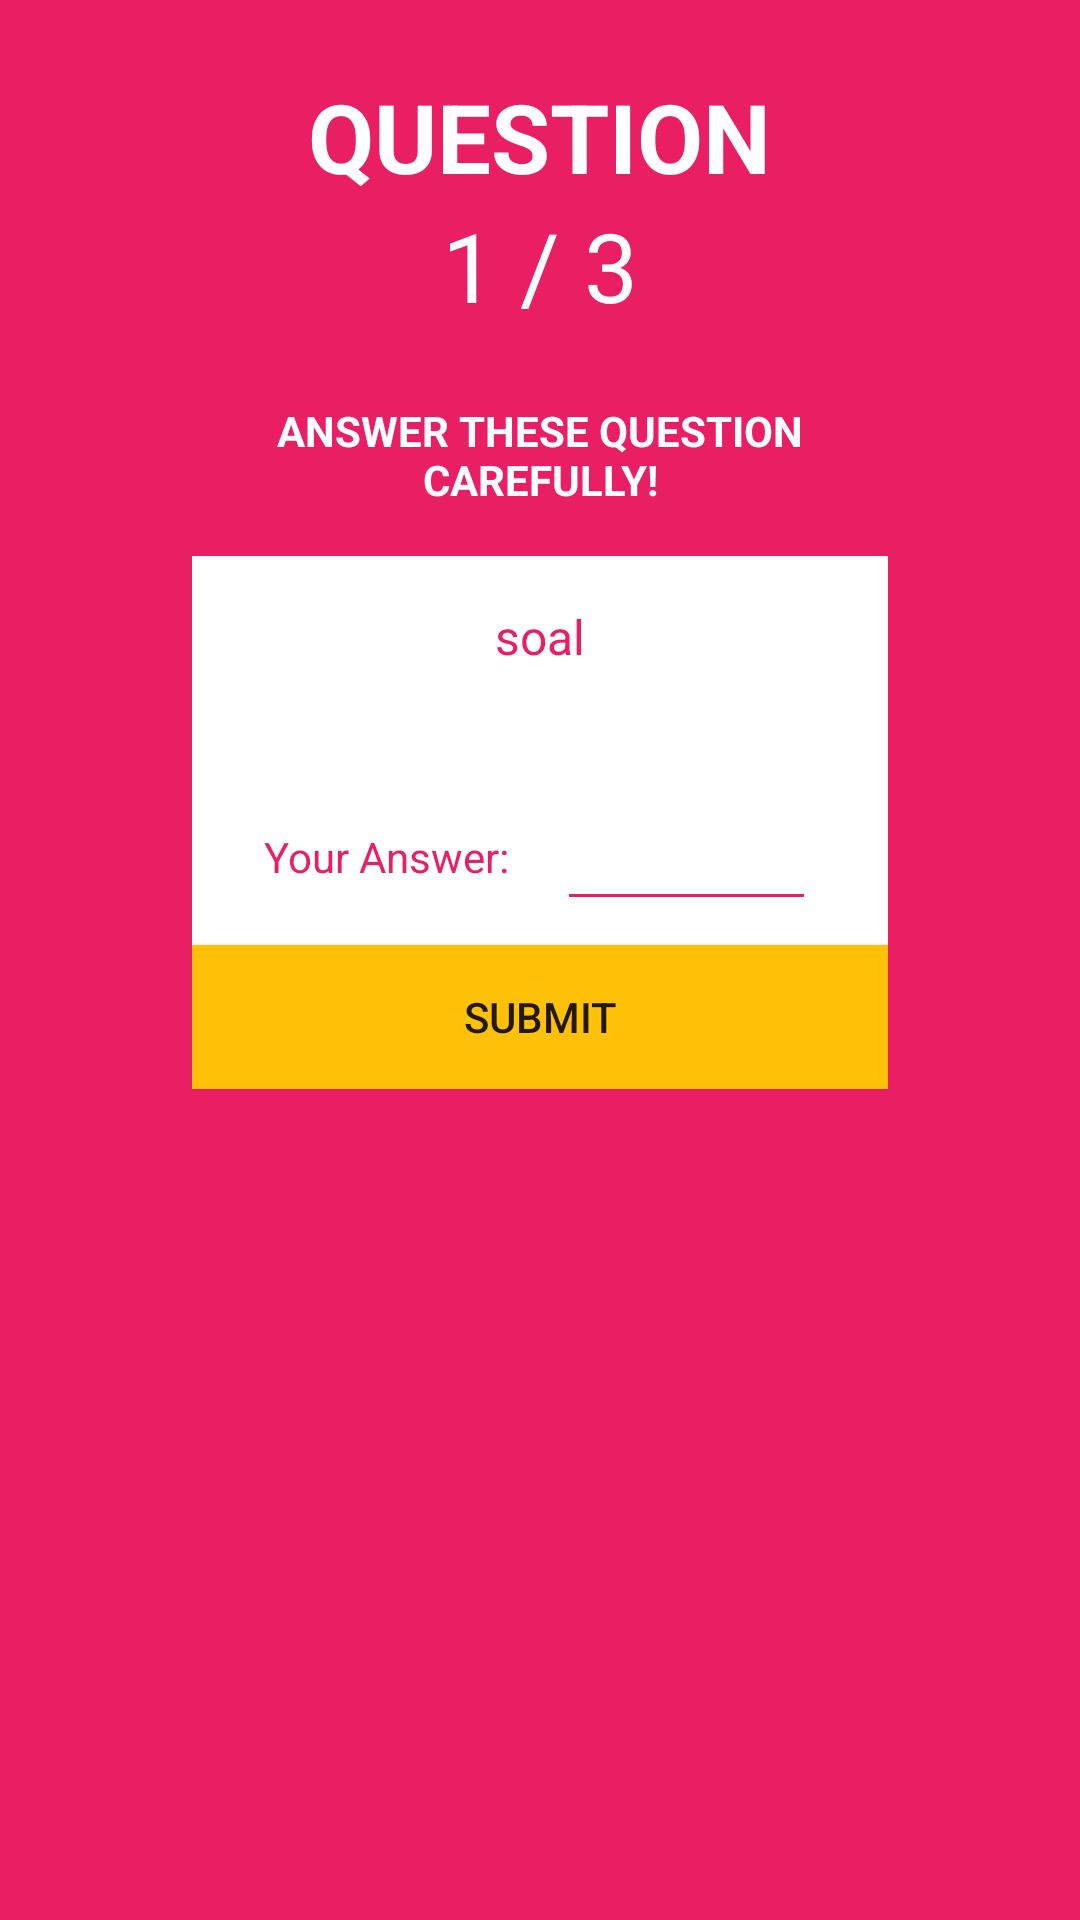

Android layout source for this screen:
<!-- AndroidManifest.xml: application theme AppTheme -->
<!-- res/layout/activity_iqquiz.xml -->
<?xml version="1.0" encoding="utf-8"?>
<RelativeLayout xmlns:android="http://schemas.android.com/apk/res/android"
    xmlns:app="http://schemas.android.com/apk/res-auto"
    xmlns:tools="http://schemas.android.com/tools"
    android:layout_width="match_parent"
    android:layout_height="match_parent"
    tools:context="com.aldhosutra.minemind.IQQuiz"
    android:background="#e91e63">

    <ImageView
        android:layout_width="64dp"
        android:layout_height="64dp"
        android:src="@drawable/ic_home"
        android:layout_alignParentRight="true"
        android:tint="#ffffff"
        android:padding="8dp"
        android:onClick="sureHome"/>

    <TextView
        android:layout_width="wrap_content"
        android:layout_height="wrap_content"
        android:text="@string/qNo"
        android:textColor="#ffffff"
        android:textSize="32sp"
        android:layout_centerHorizontal="true"
        android:textAllCaps="true"
        android:textStyle="bold"
        android:fontFamily="sans-serif"
        android:paddingTop="24dp"
        android:id="@+id/judul1"/>

    <LinearLayout
        android:layout_width="wrap_content"
        android:layout_height="wrap_content"
        android:orientation="horizontal"
        android:layout_below="@id/judul1"
        android:id="@+id/layCount"
        android:layout_centerHorizontal="true">

        <TextView
            android:layout_width="wrap_content"
            android:layout_height="wrap_content"
            android:text="1"
            android:id="@+id/noSoal"
            android:textSize="32sp"
            android:textColor="#ffffff" />

        <TextView
            android:layout_width="wrap_content"
            android:layout_height="wrap_content"
            android:text=" / "
            android:textSize="32sp"
            android:textColor="#ffffff" />

        <TextView
            android:layout_width="wrap_content"
            android:layout_height="wrap_content"
            android:text="3"
            android:id="@+id/sumSoal"
            android:textSize="32sp"
            android:textColor="#ffffff" />

    </LinearLayout>

    <RelativeLayout
        android:layout_width="wrap_content"
        android:layout_height="wrap_content"
        android:layout_below="@id/layCount"
        android:paddingLeft="64dp"
        android:paddingRight="64dp"
        android:paddingTop="24dp">

        <TextView
            android:layout_width="match_parent"
            android:layout_height="wrap_content"
            android:text="@string/answerThese"
            android:textAllCaps="true"
            android:id="@+id/ketJawaban"
            android:layout_centerHorizontal="true"
            android:textAlignment="center"
            android:textStyle="bold"
            android:fontFamily="sans-serif"
            android:paddingBottom="16dp"
            android:textColor="#ffffff"/>

        <TextView
            android:layout_width="match_parent"
            android:layout_height="wrap_content"
            android:text="soal"
            android:textSize="16sp"
            android:layout_below="@id/ketJawaban"
            android:padding="16dp"
            android:background="#ffffff"
            android:textColor="#e91e63"
            android:textAlignment="center"
            android:id="@+id/soalCRT"/>

        <LinearLayout
            android:layout_width="match_parent"
            android:layout_height="wrap_content"
            android:layout_below="@id/soalCRT"
            android:id="@+id/layAnswer"
            android:background="@color/white"
            android:padding="8dp">

            <TextView
                android:layout_width="wrap_content"
                android:layout_height="wrap_content"
                android:text="@string/yourAnswer"
                android:paddingRight="16dp"
                android:paddingLeft="16dp"
                android:textColor="@color/colorMaterialPink"/>

            <EditText
                android:layout_width="match_parent"
                android:layout_height="wrap_content"
                android:layout_below="@id/soalCRT"
                android:textColor="@color/colorMaterialPink"
                android:backgroundTint="@color/colorMaterialPink"
                android:id="@+id/jawabanSoal"
                android:textSize="32sp"
                android:layout_marginRight="16dp"
                android:inputType="number"/>

        </LinearLayout>

        <Button
            android:layout_width="match_parent"
            android:layout_height="wrap_content"
            android:text="Submit"
            android:background="#ffc107"
            android:layout_below="@id/layAnswer"
            android:id="@+id/btnSubmit"/>

    </RelativeLayout>

</RelativeLayout>
<!-- resources referenced by this layout -->
<resources>
  <color name="colorMaterialPink">#e91e63</color>
  <color name="white">#ffffff</color>
  <string name="answerThese">Answer These Question Carefully!</string>
  <string name="qNo">Question</string>
  <string name="yourAnswer">Your Answer:</string>
  <style name="AppTheme" parent="Theme.AppCompat.Light.DarkActionBar">
          
          <item name="colorPrimary">#e91e63</item>
          <item name="colorPrimaryDark">#c2185b</item>
          <item name="colorAccent">#ffc107</item>
      </style>
</resources>
